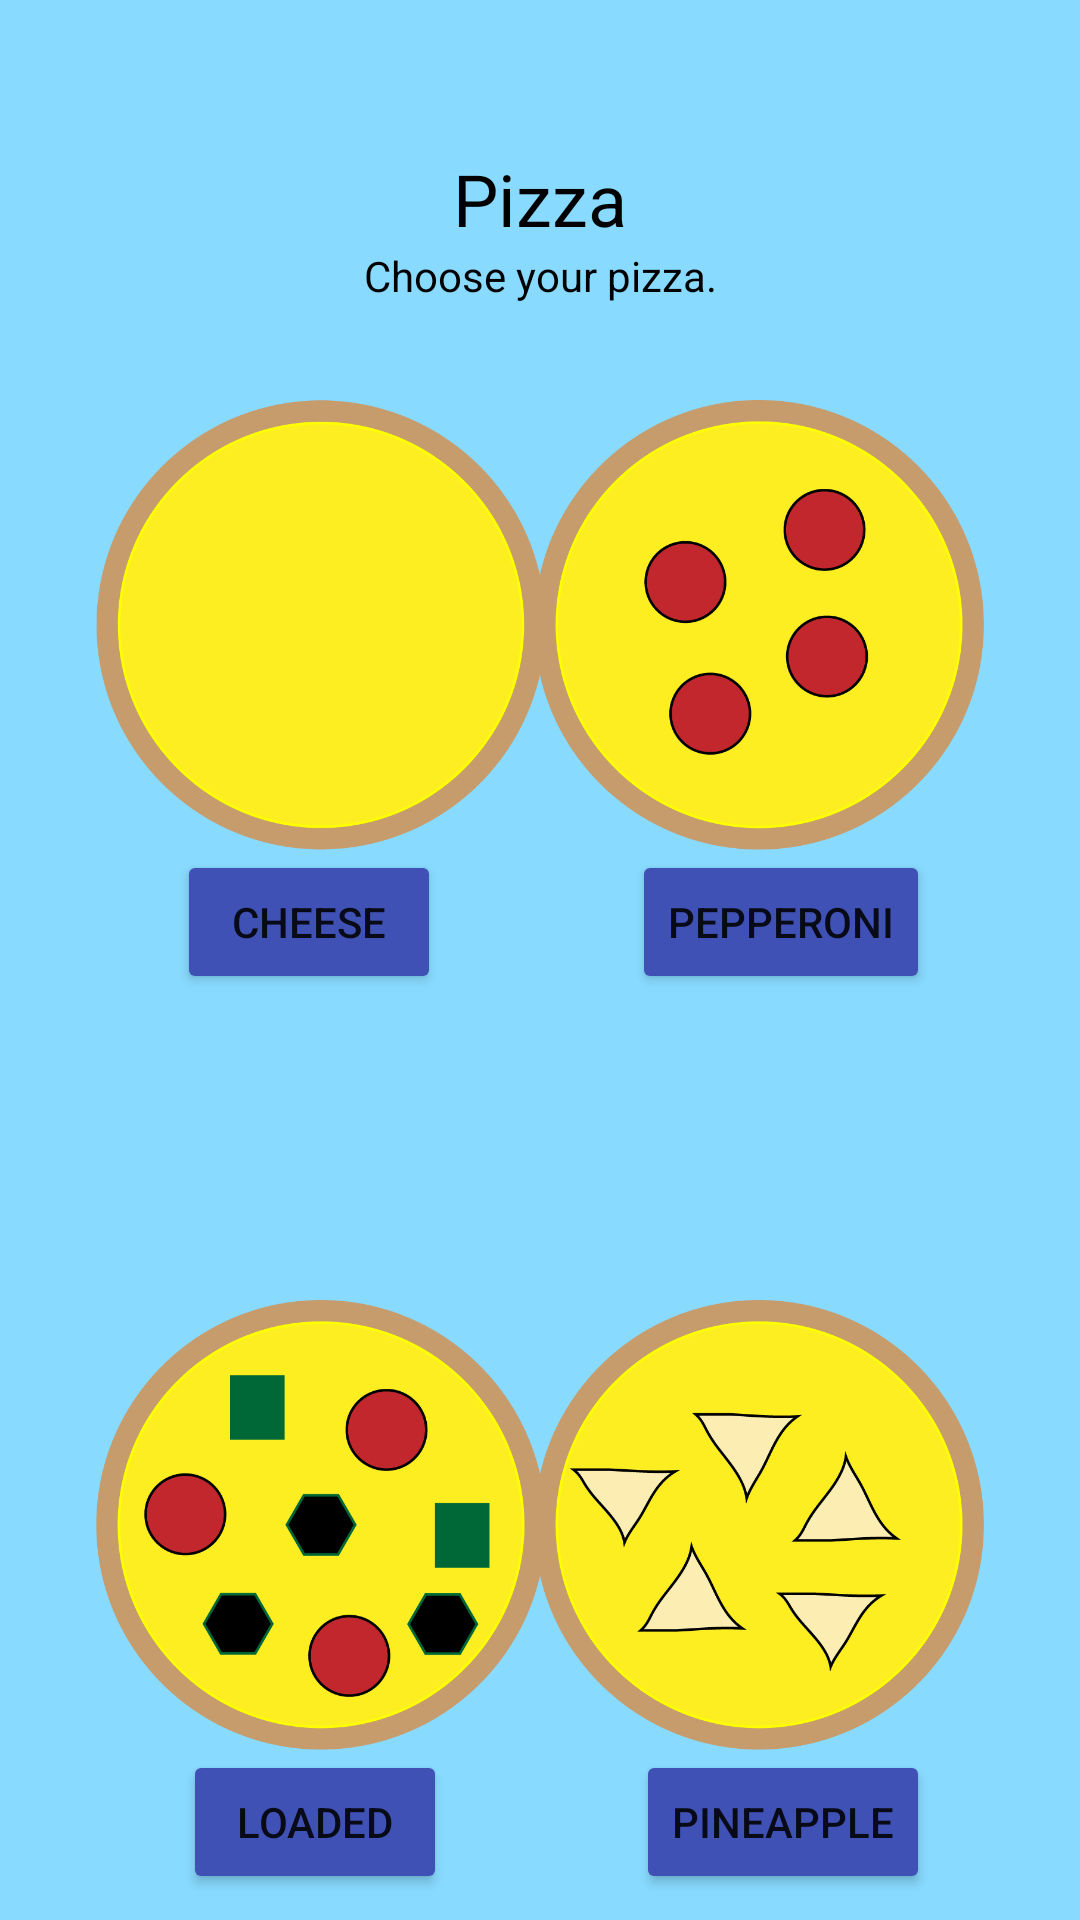

Layout XML and referenced resources for this Android screen:
<!-- AndroidManifest.xml: application theme Theme.Final -->
<!-- res/layout/activity_pizza.xml -->
<?xml version="1.0" encoding="utf-8"?>
<androidx.constraintlayout.widget.ConstraintLayout xmlns:android="http://schemas.android.com/apk/res/android"
    xmlns:app="http://schemas.android.com/apk/res-auto"
    xmlns:tools="http://schemas.android.com/tools"
    android:layout_width="match_parent"
    android:layout_height="match_parent"
    android:background="#88DAFF"
    tools:context=".Pizza">

    <TextView
        android:id="@+id/textView3"
        android:layout_width="wrap_content"
        android:layout_height="wrap_content"
        android:layout_marginTop="50dp"
        android:text="Pizza"
        android:textColor="#000000"
        android:textSize="24sp"
        app:layout_constraintEnd_toEndOf="parent"
        app:layout_constraintStart_toStartOf="parent"
        app:layout_constraintTop_toTopOf="parent" />

    <TextView
        android:id="@+id/textView7"
        android:layout_width="wrap_content"
        android:layout_height="wrap_content"
        android:text="Choose your pizza."
        android:textColor="#000000"
        app:layout_constraintEnd_toEndOf="parent"
        app:layout_constraintStart_toStartOf="parent"
        app:layout_constraintTop_toBottomOf="@+id/textView3" />

    <ImageView
        android:id="@+id/imageView"
        android:layout_width="150dp"
        android:layout_height="150dp"
        android:layout_marginStart="32dp"
        android:layout_marginTop="32dp"
        app:layout_constraintStart_toStartOf="parent"
        app:layout_constraintTop_toBottomOf="@+id/textView7"
        app:srcCompat="@drawable/thumbnail_cheesepizza" />

    <ImageView
        android:id="@+id/imageView2"
        android:layout_width="150dp"
        android:layout_height="150dp"
        android:layout_marginEnd="32dp"
        app:layout_constraintEnd_toEndOf="parent"
        app:layout_constraintTop_toTopOf="@+id/imageView"
        app:srcCompat="@drawable/thumbnail_peppizza" />

    <ImageView
        android:id="@+id/imageView3"
        android:layout_width="150dp"
        android:layout_height="150dp"
        android:layout_marginStart="32dp"
        android:layout_marginTop="150dp"
        app:layout_constraintStart_toStartOf="parent"
        app:layout_constraintTop_toBottomOf="@+id/imageView"
        app:srcCompat="@drawable/thumbnail_loaded" />

    <ImageView
        android:id="@+id/imageView4"
        android:layout_width="150dp"
        android:layout_height="150dp"
        android:layout_marginEnd="32dp"
        app:layout_constraintEnd_toEndOf="parent"
        app:layout_constraintTop_toTopOf="@+id/imageView3"
        app:srcCompat="@drawable/thumbnail_pineapple" />

    <Button
        android:id="@+id/buttonCheese"
        android:layout_width="wrap_content"
        android:layout_height="wrap_content"
        android:layout_marginStart="59dp"
        android:backgroundTint="#3F51B5"
        android:text="Cheese"
        app:layout_constraintStart_toStartOf="parent"
        app:layout_constraintTop_toBottomOf="@+id/imageView" />

    <Button
        android:id="@+id/buttonPep"
        android:layout_width="wrap_content"
        android:layout_height="wrap_content"
        android:layout_marginEnd="50dp"
        android:backgroundTint="#3F51B5"
        android:text="Pepperoni"
        app:layout_constraintEnd_toEndOf="parent"
        app:layout_constraintTop_toBottomOf="@+id/imageView2" />

    <Button
        android:id="@+id/buttonLoaded"
        android:layout_width="wrap_content"
        android:layout_height="wrap_content"
        android:layout_marginStart="61dp"
        android:backgroundTint="#3F51B5"
        android:text="Loaded"
        app:layout_constraintStart_toStartOf="parent"
        app:layout_constraintTop_toBottomOf="@+id/imageView3" />

    <Button
        android:id="@+id/buttonPine"
        android:layout_width="wrap_content"
        android:layout_height="wrap_content"
        android:layout_marginEnd="50dp"
        android:backgroundTint="#3F51B5"
        android:text="Pineapple"
        app:layout_constraintEnd_toEndOf="parent"
        app:layout_constraintTop_toBottomOf="@+id/imageView4" />
</androidx.constraintlayout.widget.ConstraintLayout>
<!-- resources referenced by this layout -->
<resources>
  <!-- drawable thumbnail_cheesepizza: png bitmap (drawable, 24365 bytes) -->
  <!-- drawable thumbnail_loaded: png bitmap (drawable, 42678 bytes) -->
  <!-- drawable thumbnail_peppizza: png bitmap (drawable, 39604 bytes) -->
  <!-- drawable thumbnail_pineapple: png bitmap (drawable, 40990 bytes) -->
  <style name="Theme.Final" parent="Theme.MaterialComponents.DayNight.DarkActionBar">
          
          <item name="colorPrimary">@color/purple_500</item>
          <item name="colorPrimaryVariant">@color/purple_700</item>
          <item name="colorOnPrimary">@color/white</item>
          
          <item name="colorSecondary">@color/teal_200</item>
          <item name="colorSecondaryVariant">@color/teal_700</item>
          <item name="colorOnSecondary">@color/black</item>
          
          <item name="android:statusBarColor">?attr/colorPrimaryVariant</item>
          
      </style>
  <!-- not gathered from this repository: default colours our renderer supplied (Android Studio template values) -->
  <color name="purple_500">#FF6200EE</color>
  <color name="purple_700">#FF3700B3</color>
  <color name="teal_200">#FF03DAC5</color>
  <color name="teal_700">#FF018786</color>
  <color name="black">#FF000000</color>
  <color name="white">#FFFFFFFF</color>
</resources>
